Labelled photos from "data_for_modeling", an image-classification folder in zach-merritt/weedeater. The possible labels are: dirt, marigold, morning glory, pea, radish.

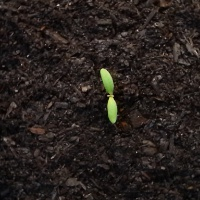
Label: marigold

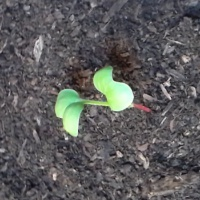
Label: radish

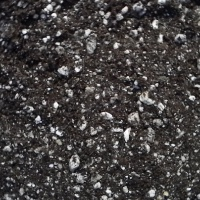
Label: dirt

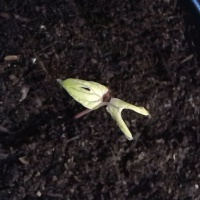
Label: morning glory

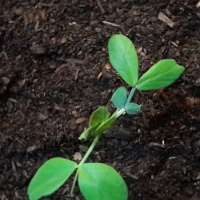
Label: pea

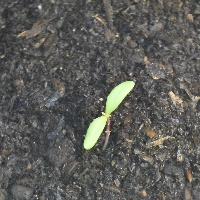
Label: marigold
